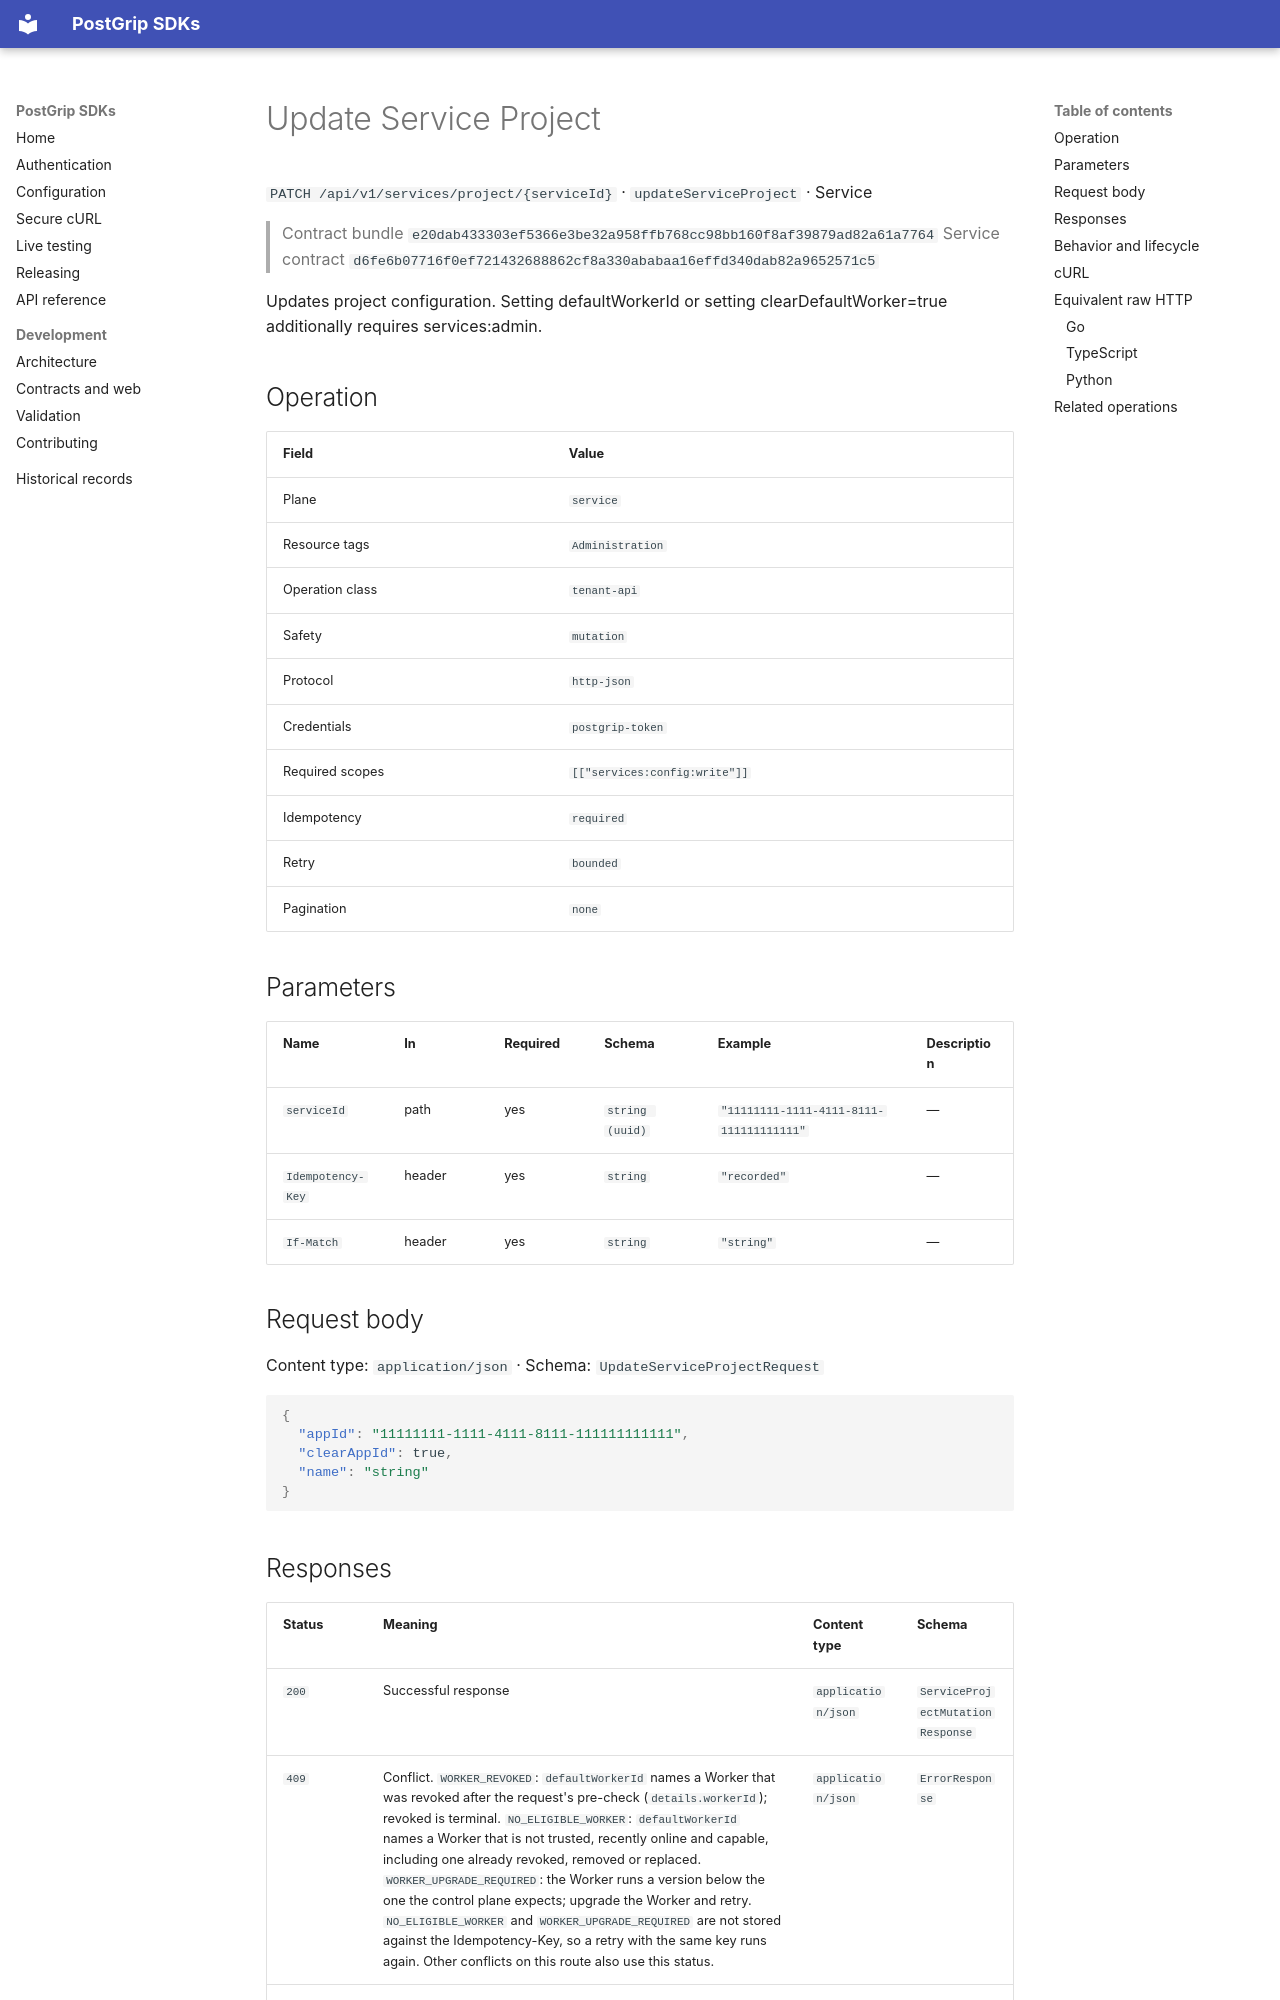

repository: postgrip-io/postgrip-sdk · page: reference/e20dab433303ef5366e3be32a958ffb768cc98bb160f8af39879ad82a61a7764/service/updateServiceProject/index.html · generator: mkdocs

# Update Service Project

`PATCH /api/v1/services/project/{serviceId}` · `updateServiceProject` · Service

> Contract bundle `e20dab433303ef5366e3be32a958ffb768cc98bb160f8af39879ad82a61a7764`
> Service contract `d6fe6b07716f0ef721432688862cf8a330ababaa16effd340dab82a9652571c5`

Updates project configuration. Setting defaultWorkerId or setting clearDefaultWorker=true additionally requires services:admin.

## Operation

| Field | Value |
| --- | --- |
| Plane | `service` |
| Resource tags | `Administration` |
| Operation class | `tenant-api` |
| Safety | `mutation` |
| Protocol | `http-json` |
| Credentials | `postgrip-token` |
| Required scopes | `[["services:config:write"]]` |
| Idempotency | `required` |
| Retry | `bounded` |
| Pagination | `none` |

## Parameters

| Name | In | Required | Schema | Example | Description |
| --- | --- | --- | --- | --- | --- |
| `serviceId` | path | yes | `string (uuid)` | `"11111111-1111-4111-8111-111111111111"` | — |
| `Idempotency-Key` | header | yes | `string` | `"recorded"` | — |
| `If-Match` | header | yes | `string` | `"string"` | — |

## Request body

Content type: `application/json` · Schema: `UpdateServiceProjectRequest`

```json
{
  "appId": "11111111-1111-4111-8111-111111111111",
  "clearAppId": true,
  "name": "string"
}
```
